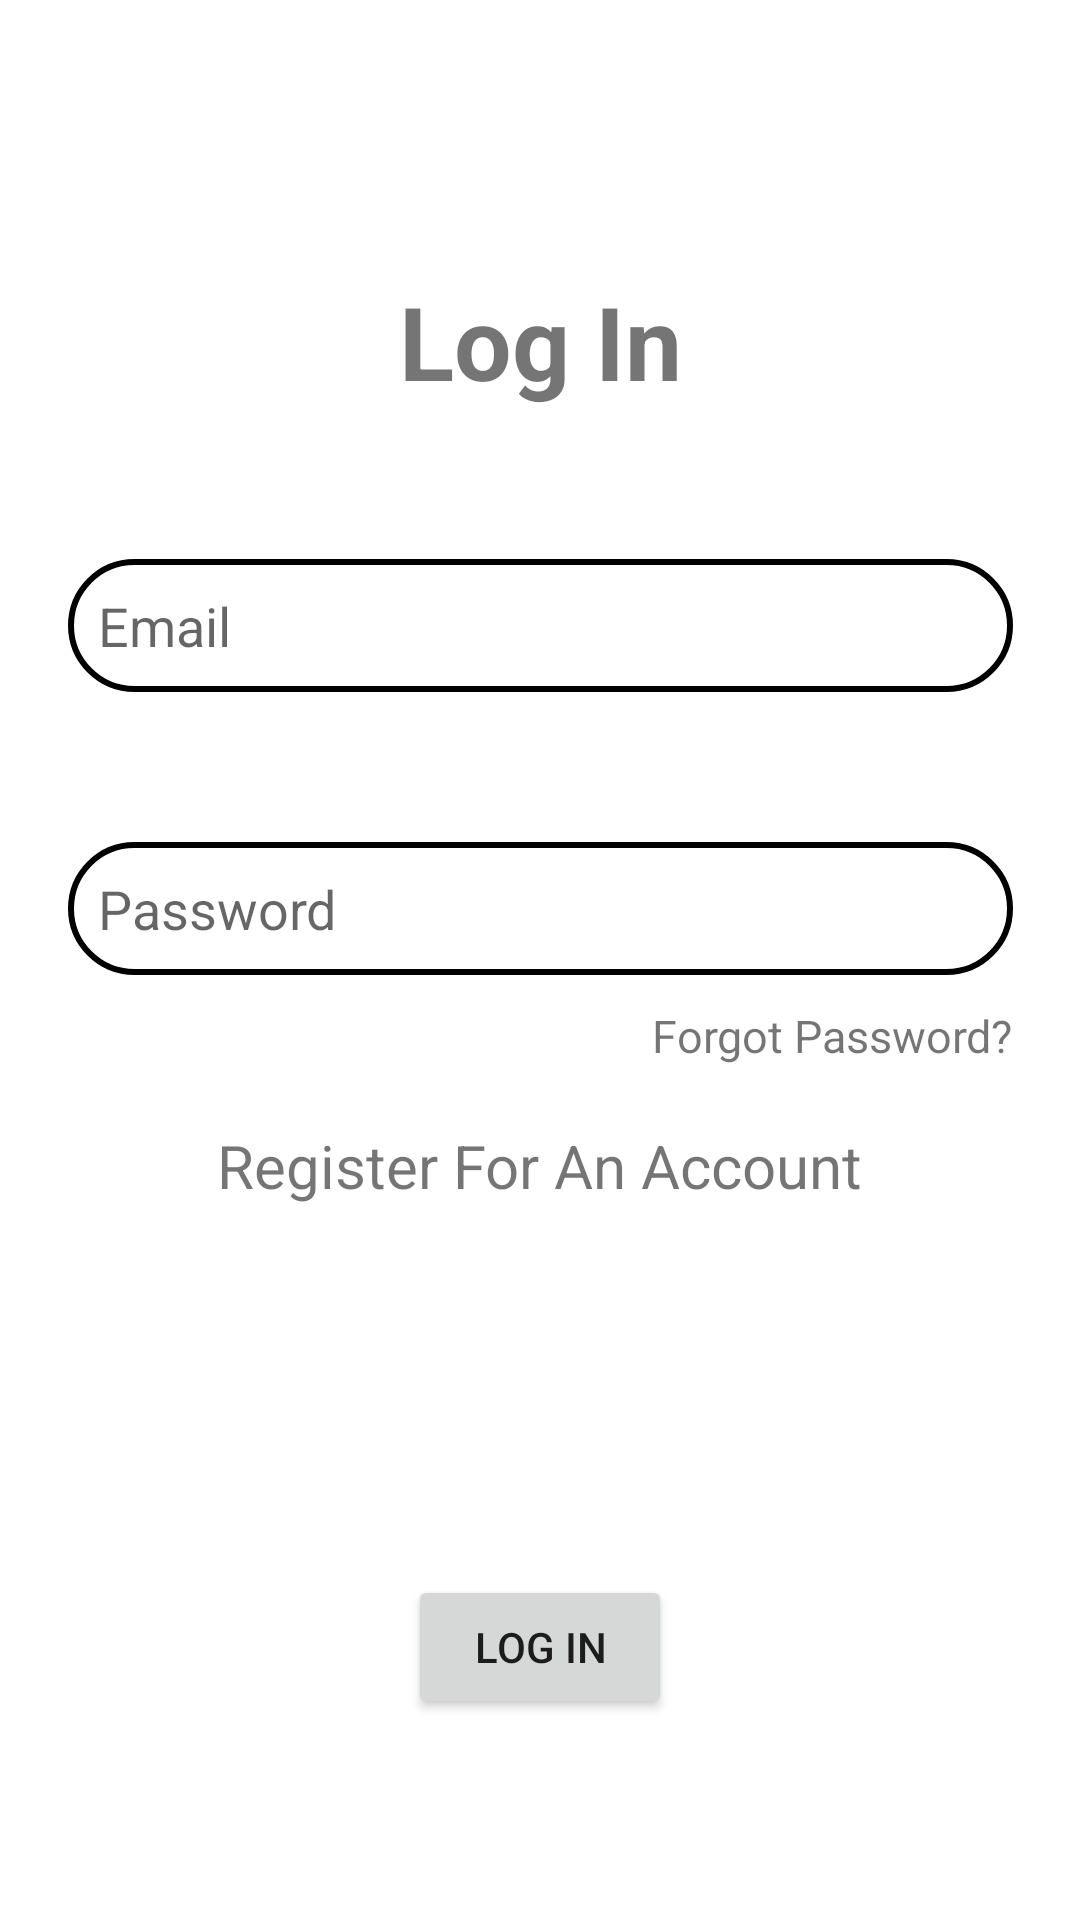

This screen was rendered from an Android layout file. Write that file and the resources it references.
<!-- AndroidManifest.xml: application theme Theme.CS993BookingApp -->
<!-- res/layout/activity_main.xml -->
<?xml version="1.0" encoding="utf-8"?>
<androidx.constraintlayout.widget.ConstraintLayout xmlns:android="http://schemas.android.com/apk/res/android"
    xmlns:app="http://schemas.android.com/apk/res-auto"
    xmlns:tools="http://schemas.android.com/tools"
    android:id="@+id/linearLayout"
    android:layout_width="match_parent"
    android:layout_height="match_parent"
    android:padding="16dp"
    tools:context=".MainActivity">

    <TextView
        android:id="@+id/LogIn"
        android:layout_width="wrap_content"
        android:layout_height="wrap_content"
        android:gravity="center"
        android:text="@string/LogIn"
        android:textSize="34sp"
        android:textStyle="bold"
        android:layout_marginTop="75dp"
        app:layout_constraintEnd_toEndOf="parent"
        app:layout_constraintStart_toStartOf="parent"
        app:layout_constraintTop_toTopOf="parent" />

    <EditText
        android:id="@+id/LogInEmailAddress"
        android:layout_width="wrap_content"
        android:layout_height="wrap_content"
        android:layout_marginTop="50dp"
        android:background="@drawable/login_textbox"
        android:ems="15"
        android:inputType="textEmailAddress"
        android:hint="@string/Email"
        android:padding="10dp"
        app:layout_constraintEnd_toEndOf="parent"
        app:layout_constraintStart_toStartOf="parent"
        app:layout_constraintTop_toBottomOf="@+id/LogIn" />

    <EditText
        android:id="@+id/LogInPassword"
        android:layout_width="wrap_content"
        android:layout_height="wrap_content"
        android:layout_marginTop="50dp"
        android:background="@drawable/login_textbox"
        android:ems="15"
        android:hint="@string/Password"
        android:inputType="textPassword"
        android:padding="10dp"
        app:layout_constraintEnd_toEndOf="parent"
        app:layout_constraintStart_toStartOf="parent"
        app:layout_constraintTop_toBottomOf="@+id/LogInEmailAddress" />

    <TextView
        android:id="@+id/LoginForgot"
        android:layout_width="wrap_content"
        android:layout_height="wrap_content"
        android:layout_marginTop="10dp"
        android:textSize="15sp"
        android:text="@string/Forgot"
        android:onClick="onClickForgotPassword"
        app:layout_constraintEnd_toEndOf="@+id/LogInPassword"
        app:layout_constraintTop_toBottomOf="@+id/LogInPassword" />

    <Button
        android:id="@+id/LoginSubmit"
        android:layout_width="wrap_content"
        android:layout_height="wrap_content"
        android:layout_marginTop="200dp"
        android:text="@string/LogIn"
        android:onClick="onClickLogIn"
        app:layout_constraintEnd_toEndOf="parent"
        app:layout_constraintStart_toStartOf="parent"
        app:layout_constraintTop_toBottomOf="@+id/LogInPassword" />

    <TextView
        android:id="@+id/LoginRegister"
        android:layout_width="wrap_content"
        android:layout_height="wrap_content"
        android:layout_marginTop="50dp"
        android:onClick="onClickRegisterAccount"
        android:text="@string/Register"
        android:textSize="20sp"
        app:layout_constraintEnd_toEndOf="parent"
        app:layout_constraintStart_toStartOf="parent"
        app:layout_constraintTop_toBottomOf="@+id/LogInPassword" />

    <TextView
        android:id="@+id/LoginResult"
        android:layout_width="wrap_content"
        android:layout_height="wrap_content"
        android:layout_marginBottom="20dp"
        android:textAlignment="center"
        android:textSize="20sp"
        android:textColor="@color/red"
        app:layout_constraintEnd_toEndOf="parent"
        app:layout_constraintStart_toStartOf="parent"
        app:layout_constraintBottom_toTopOf="@+id/LoginSubmit" />


</androidx.constraintlayout.widget.ConstraintLayout>
<!-- resources referenced by this layout -->
<resources>
  <color name="red">#FF0000</color>
  <!-- drawable login_textbox (drawable) -->
  <?xml version="1.0" encoding="utf-8"?>
  <shape xmlns:android="http://schemas.android.com/apk/res/android"
      android:shape="rectangle">
  
      <solid android:color="@android:color/background_light" />
  
      <stroke
          android:width="2dp"
      />
  
      <corners android:radius="32dp" />
  
  </shape>
  <string name="Email">Email</string>
  <string name="Forgot">Forgot Password?</string>
  <string name="LogIn">Log In</string>
  <string name="Password">Password</string>
  <string name="Register">Register For An Account</string>
  <style name="Theme.CS993BookingApp" parent="Theme.MaterialComponents.DayNight.DarkActionBar">
          
          <item name="colorPrimary">@color/purple_500</item>
          <item name="colorPrimaryVariant">@color/purple_700</item>
          <item name="colorOnPrimary">@color/white</item>
          
          <item name="colorSecondary">@color/teal_200</item>
          <item name="colorSecondaryVariant">@color/teal_700</item>
          <item name="colorOnSecondary">@color/black</item>
          
          <item name="android:statusBarColor" tools:targetApi="l">?attr/colorPrimaryVariant</item>
          
      </style>
  <color name="purple_500">#FF6200EE</color>
  <color name="purple_700">#FF3700B3</color>
  <color name="white">#FFFFFFFF</color>
  <color name="teal_200">#FF03DAC5</color>
  <color name="teal_700">#FF018786</color>
  <color name="black">#FF000000</color>
</resources>
